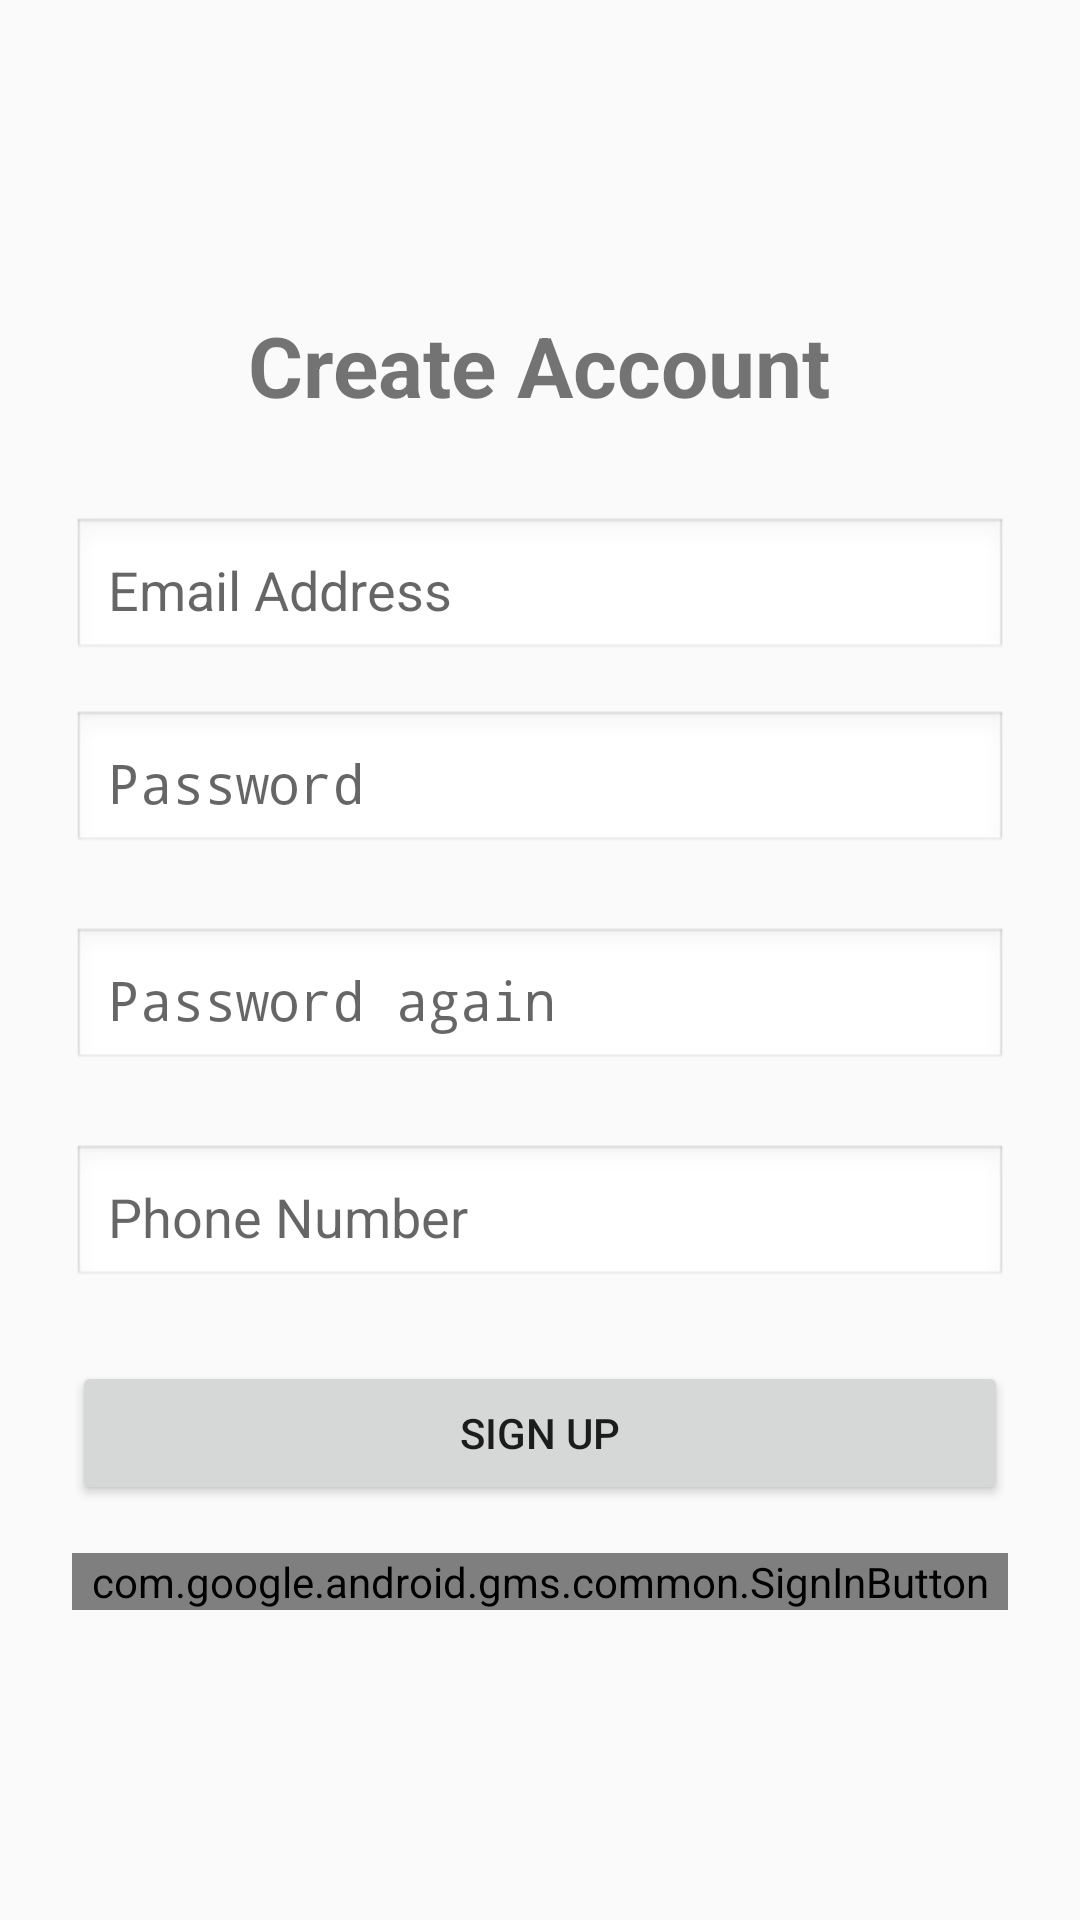

Android layout source for this screen:
<!-- AndroidManifest.xml: application theme Theme.EasyTest -->
<!-- res/layout/activity_sign_up.xml -->
<?xml version="1.0" encoding="utf-8"?>
<LinearLayout xmlns:android="http://schemas.android.com/apk/res/android"
    android:layout_width="match_parent"
    android:layout_height="match_parent"
    android:gravity="center"
    android:orientation="vertical"
    android:padding="24dp">

    <TextView
        android:layout_width="wrap_content"
        android:layout_height="wrap_content"
        android:layout_marginBottom="32dp"
        android:text="Create Account"
        android:textSize="28sp"
        android:textStyle="bold" />

    <EditText
        android:id="@+id/etEmail"
        android:layout_width="match_parent"
        android:layout_height="wrap_content"
        android:layout_marginBottom="16dp"
        android:background="@android:drawable/edit_text"
        android:hint="Email Address"
        android:inputType="textEmailAddress"
        android:minHeight="48dp"
        android:padding="12dp" />

    <EditText
        android:id="@+id/etPassword"
        android:layout_width="match_parent"
        android:layout_height="wrap_content"
        android:layout_marginBottom="24dp"
        android:background="@android:drawable/edit_text"
        android:hint="Password"
        android:inputType="textPassword"
        android:minHeight="48dp"
        android:padding="12dp" />

    <EditText
        android:id="@+id/etPasswordAgain"
        android:layout_width="match_parent"
        android:layout_height="wrap_content"
        android:layout_marginBottom="24dp"
        android:background="@android:drawable/edit_text"
        android:hint="Password again"
        android:inputType="textPassword"
        android:minHeight="48dp"
        android:padding="12dp" />

    <EditText
        android:id="@+id/etPhoneNumber"
        android:layout_width="match_parent"
        android:layout_height="wrap_content"
        android:layout_marginBottom="24dp"
        android:background="@android:drawable/edit_text"
        android:hint="Phone Number"
        android:inputType= "phone"
        android:minHeight="48dp"
        android:padding="12dp" />

    <Button
        android:id="@+id/btnSignUp"
        android:layout_width="match_parent"
        android:layout_height="wrap_content"
        android:text="Sign Up" />

    <com.google.android.gms.common.SignInButton
        android:id="@+id/btnGoogleSignUp"
        android:layout_width="match_parent"
        android:layout_height="wrap_content"
        android:layout_marginTop="16dp" />

</LinearLayout>
<!-- resources referenced by this layout -->
<resources>
  <style name="Theme.EasyTest" parent="android:Theme.Material.Light.NoActionBar" />
</resources>
